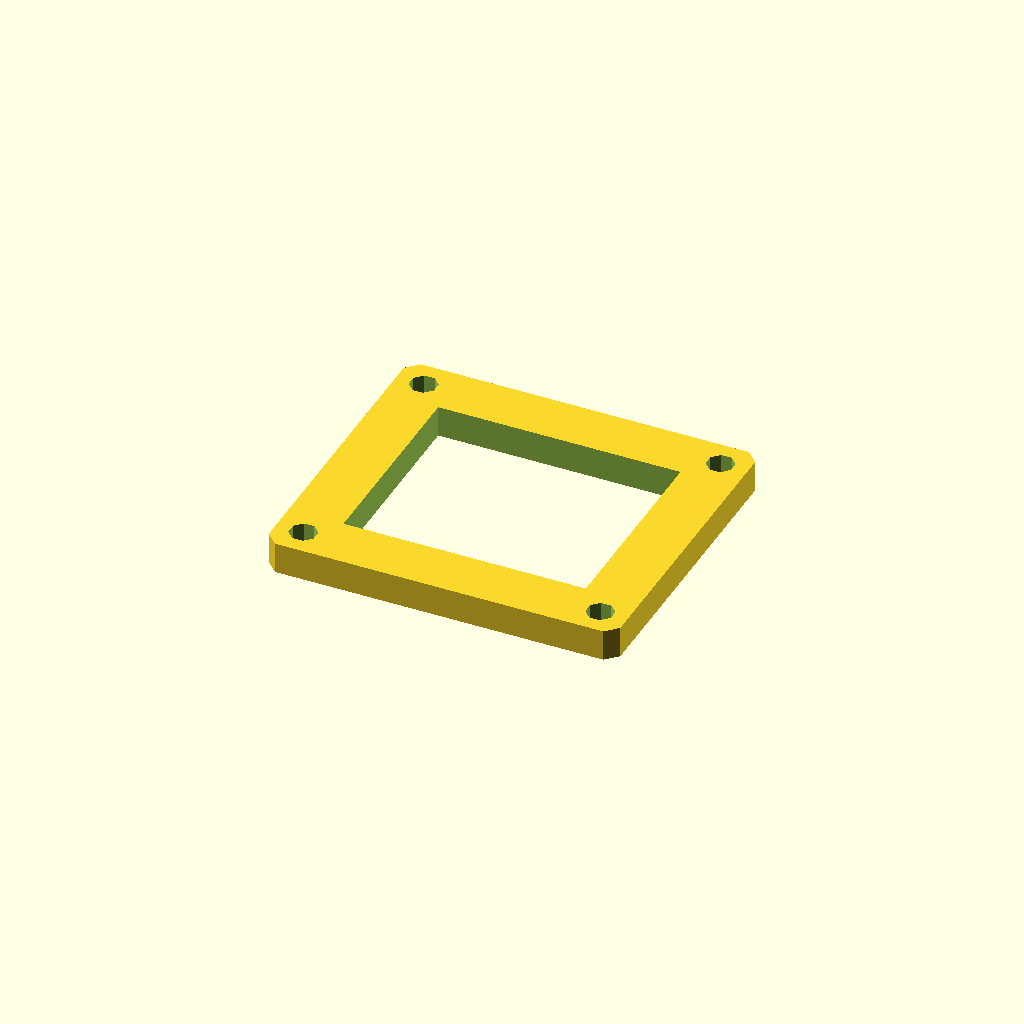
Cell 1: rendered with the file's own defaults.
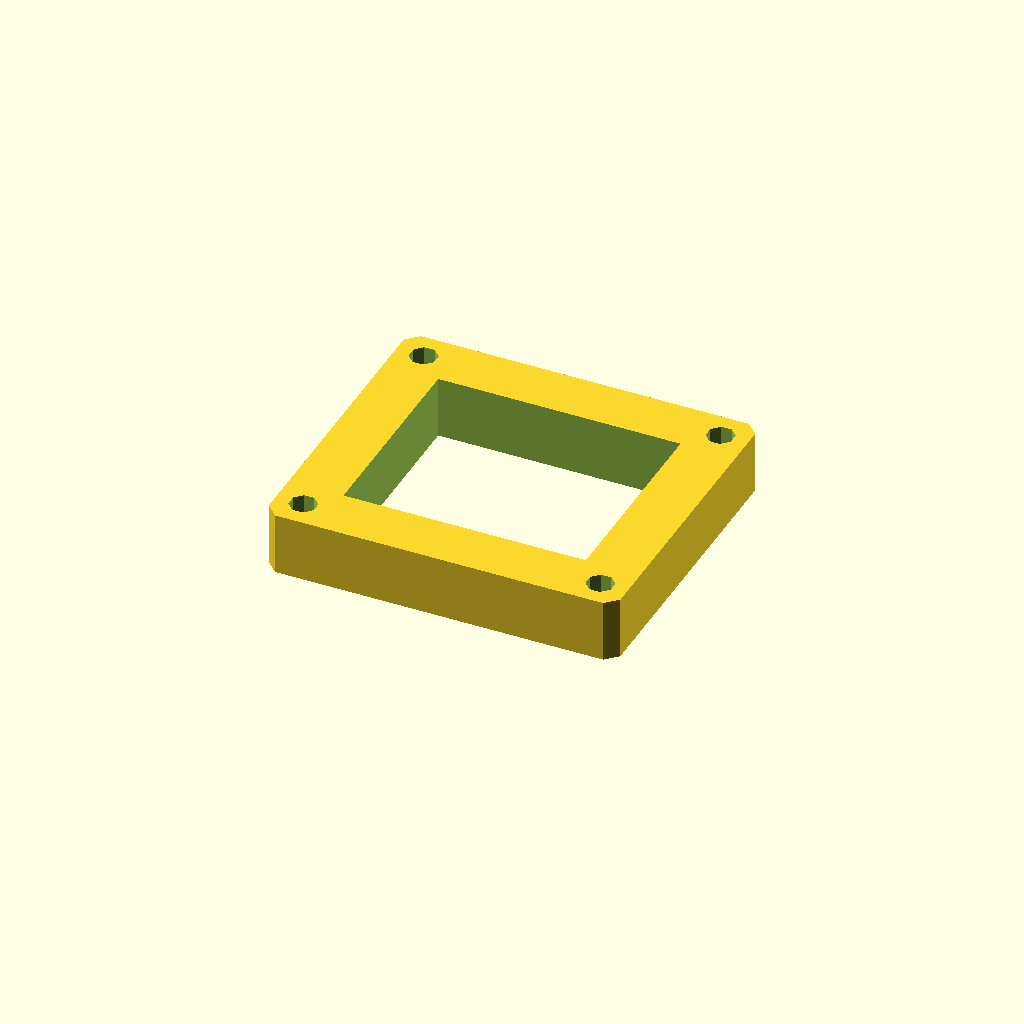
Cell 2: the same model with plate_t = 16.
All cells are drawn from one camera (rotation 55°, 0°, 25°, orthographic, colour scheme Cornfield), so only the parameter changes between them.
OpenSCAD source file optional_data/data/sketch3/frameplates/part_0237.scad:
$fn = 32;

// ----------------------------------------------------------------------
// Frame plate: 90 x 80 frame, 14 mm rails
// ----------------------------------------------------------------------

// --- parameters (mm) ---
plate_l = 90;             // plate length, X
plate_w = 80;             // plate width, Y
plate_t = 8;              // plate thickness, Z (extrusion height)
corner_c = 3;             // corner chamfer
frame_bar = 14;           // frame rail width
bolt_r = 3.5;             // corner bolt window radius
bolt_inset = 7;           // bolt centre inset from the edges
fit_tol = 0.02;           // declared fit tolerance (prompt contract)
free_tol = 0.2;           // declared free tolerance (prompt contract)

win_l = plate_l - 2 * frame_bar;  // window length
win_w = plate_w - 2 * frame_bar;  // window width
bolt_d = 2 * bolt_r;  // corner hole diameter

profile = [[3, 0], [87, 0], [90, 3], [90, 77], [87, 80], [3, 80], [0, 77], [0, 3]];  // primary outline, 8 points, counter clockwise
void_1 = [[14, 14], [76, 14], [76, 66], [14, 66]];  // the window, 4 points
void_2 = [[10.234, 8.339], [8.339, 10.234], [5.661, 10.234], [3.766, 8.339], [3.766, 5.661], [5.661, 3.766], [8.339, 3.766], [10.234, 5.661]];  // corner bolt window, 8 points
void_3 = [[86.234, 8.339], [84.339, 10.234], [81.661, 10.234], [79.766, 8.339], [79.766, 5.661], [81.661, 3.766], [84.339, 3.766], [86.234, 5.661]];  // corner bolt window, 8 points
void_4 = [[10.234, 74.339], [8.339, 76.234], [5.661, 76.234], [3.766, 74.339], [3.766, 71.661], [5.661, 69.766], [8.339, 69.766], [10.234, 71.661]];  // corner bolt window, 8 points
void_5 = [[86.234, 74.339], [84.339, 76.234], [81.661, 76.234], [79.766, 74.339], [79.766, 71.661], [81.661, 69.766], [84.339, 69.766], [86.234, 71.661]];  // corner bolt window, 8 points

// --- the one profile operation ---
difference() {
  linear_extrude(height = plate_t) polygon(points = profile);
  translate([0, 0, -1])
    linear_extrude(height = plate_t + 2) polygon(points = void_1);
  translate([0, 0, -1])
    linear_extrude(height = plate_t + 2) polygon(points = void_2);
  translate([0, 0, -1])
    linear_extrude(height = plate_t + 2) polygon(points = void_3);
  translate([0, 0, -1])
    linear_extrude(height = plate_t + 2) polygon(points = void_4);
  translate([0, 0, -1])
    linear_extrude(height = plate_t + 2) polygon(points = void_5);
}
Parameter table extracted from the source (name, type, default, range or options):
plate_l: number, default 90
plate_w: number, default 80
plate_t: number, default 8
corner_c: number, default 3
frame_bar: number, default 14
bolt_r: number, default 3.5
bolt_inset: number, default 7
fit_tol: number, default 0.02
free_tol: number, default 0.2
